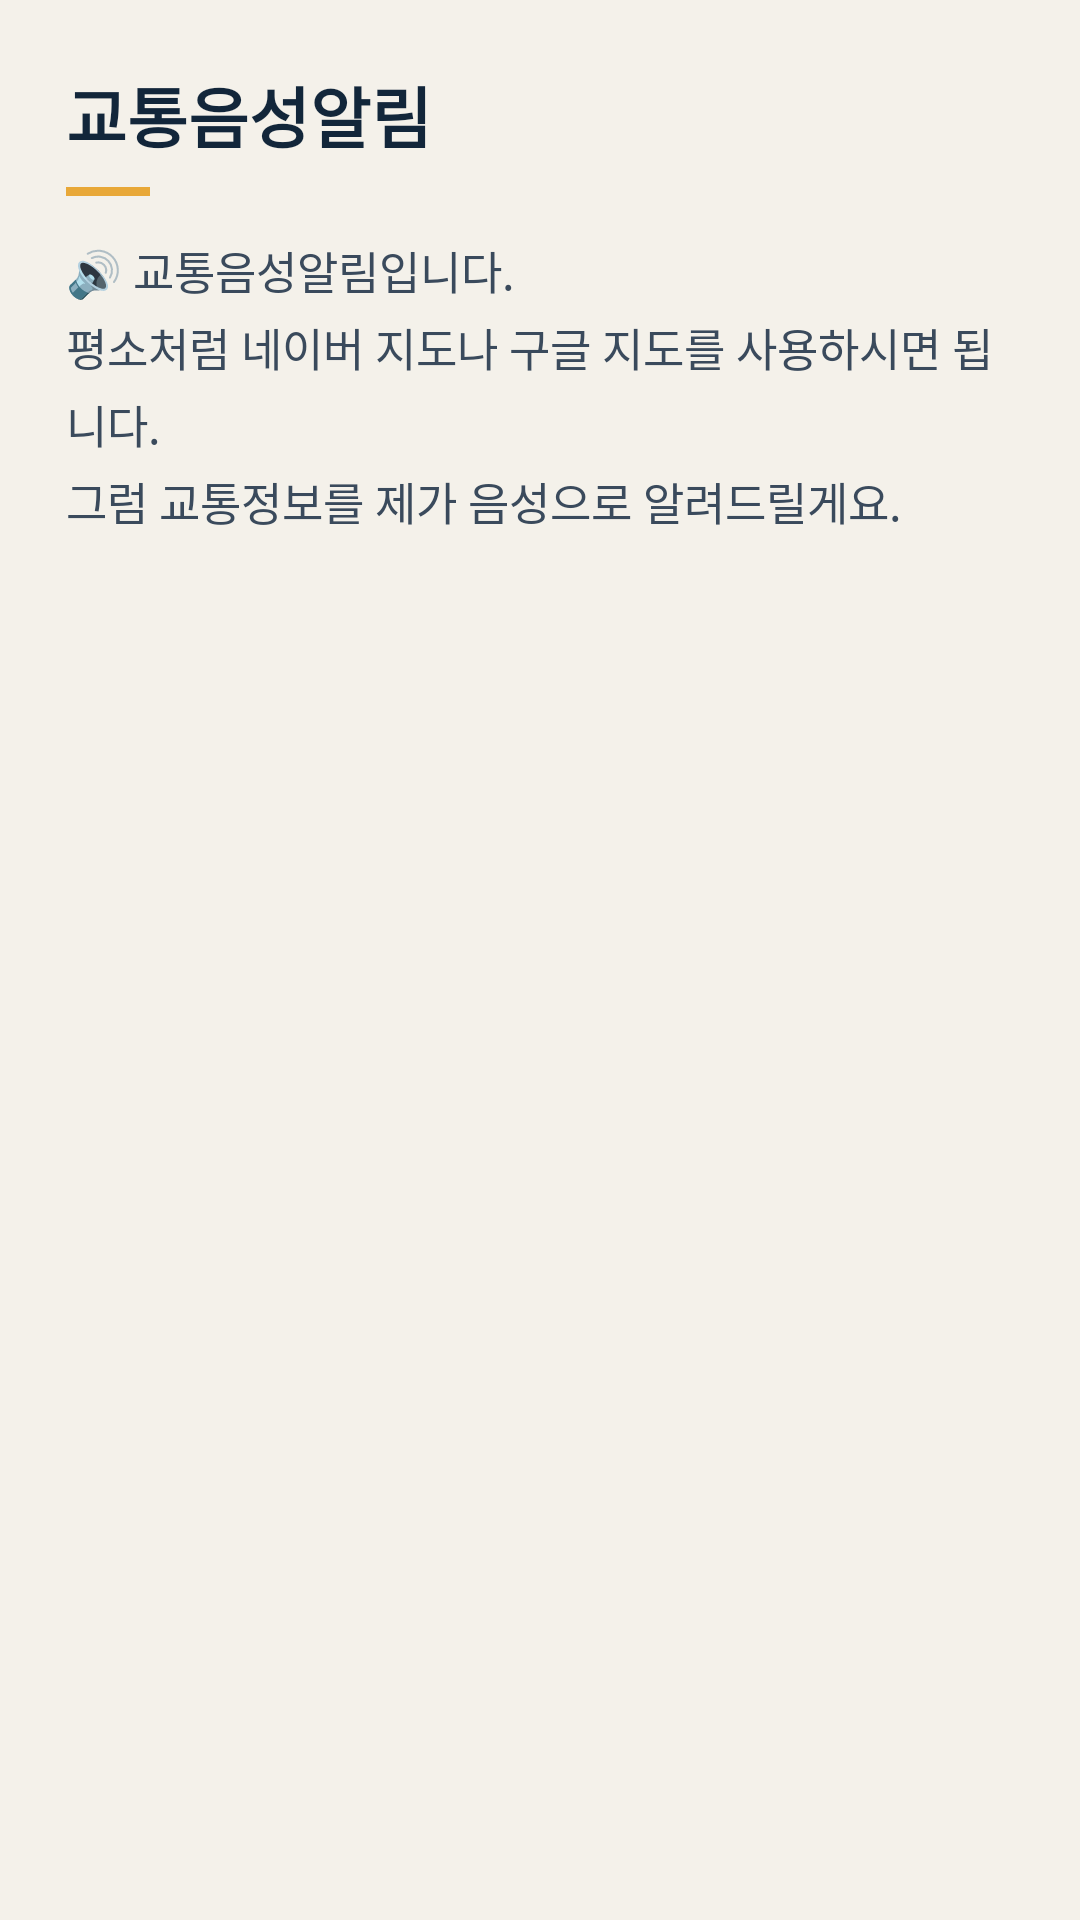

The Android layout XML behind this screen, and the referenced resources:
<!-- AndroidManifest.xml: application theme Theme.Gyolim -->
<!-- res/layout/activity_main.xml -->
<?xml version="1.0" encoding="utf-8"?>
<LinearLayout xmlns:android="http://schemas.android.com/apk/res/android"
    android:layout_width="match_parent"
    android:layout_height="match_parent"
    android:background="@color/paper"
    android:fitsSystemWindows="true"
    android:orientation="vertical">

    <LinearLayout
        android:layout_width="match_parent"
        android:layout_height="wrap_content"
        android:orientation="vertical"
        android:paddingStart="22dp"
        android:paddingTop="22dp"
        android:paddingEnd="22dp"
        android:paddingBottom="8dp">

        <TextView
            android:layout_width="wrap_content"
            android:layout_height="wrap_content"
            android:text="@string/app_name"
            android:textColor="@color/ink"
            android:textSize="22sp"
            android:textStyle="bold" />

        <View
            android:layout_width="28dp"
            android:layout_height="3dp"
            android:layout_marginTop="8dp"
            android:background="@color/amber" />

        <TextView
            android:layout_width="match_parent"
            android:layout_height="wrap_content"
            android:paddingTop="14dp"
            android:text="@string/home_hint"
            android:textColor="@color/ink_soft"
            android:textSize="15sp"
            android:lineSpacingExtra="4dp" />

        <Button
            android:id="@+id/homeA11yEnable"
            style="@style/Widget.MaterialComponents.Button.OutlinedButton"
            android:layout_width="wrap_content"
            android:layout_height="wrap_content"
            android:layout_marginTop="12dp"
            android:text="@string/home_a11y_enable"
            android:textColor="@color/ink"
            android:visibility="gone" />
    </LinearLayout>

    <TextView
        android:id="@+id/routeCardEmpty"
        android:layout_width="match_parent"
        android:layout_height="wrap_content"
        android:paddingStart="22dp"
        android:paddingTop="20dp"
        android:paddingEnd="22dp"
        android:text="@string/home_empty"
        android:textColor="@color/muted"
        android:textSize="15sp"
        android:visibility="gone" />

    <androidx.recyclerview.widget.RecyclerView
        android:id="@+id/routeCardList"
        android:layout_width="match_parent"
        android:layout_height="match_parent"
        android:clipToPadding="false"
        android:paddingTop="8dp"
        android:paddingBottom="16dp" />
</LinearLayout>
<!-- resources referenced by this layout -->
<resources>
  <color name="amber">#E8A838</color>
  <color name="ink">#12263A</color>
  <color name="ink_soft">#3A4A5C</color>
  <color name="muted">#6B645C</color>
  <color name="paper">#F4F1EA</color>
  <string name="app_name">교통음성알림</string>
  <string name="home_a11y_enable">접근성 기능 켜기</string>
  <string name="home_empty">아직 안내를 시작한 경로가 없어요.</string>
  <string name="home_hint">🔊 교통음성알림입니다.\n평소처럼 네이버 지도나 구글 지도를 사용하시면 됩니다.\n그럼 교통정보를 제가 음성으로 알려드릴게요.</string>
  <style name="Theme.Gyolim" parent="Theme.MaterialComponents.Light.NoActionBar">
          <item name="colorPrimary">@color/ink</item>
          <item name="colorPrimaryVariant">@color/ink</item>
          <item name="colorOnPrimary">@color/card</item>
          <item name="colorSecondary">@color/amber</item>
          <item name="colorOnSecondary">@color/ink</item>
          <item name="android:statusBarColor">@color/paper</item>
          <item name="android:navigationBarColor">@color/paper</item>
          <item name="android:windowLightStatusBar">true</item>
          <item name="android:windowBackground">@color/paper</item>
          <item name="materialButtonStyle">@style/Widget.Traffic.Button</item>
      </style>
  <color name="card">#FFFFFF</color>
  <style name="Widget.Traffic.Button" parent="Widget.MaterialComponents.Button">
          <item name="backgroundTint">@color/ink</item>
          <item name="android:textColor">@color/card</item>
          <item name="cornerRadius">16dp</item>
          <item name="android:letterSpacing">0</item>
      </style>
</resources>
